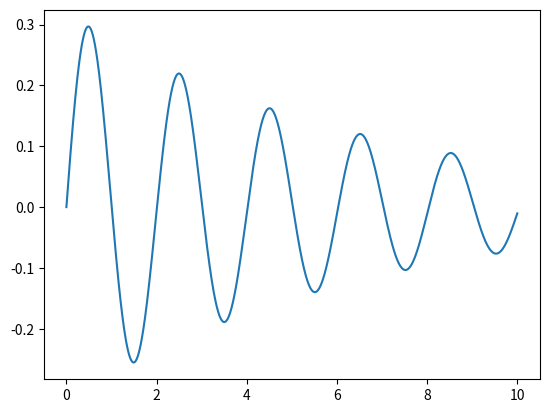

The script that saved this image:
from matplotlib import pyplot as plt


def f(g, l, x, b, v):
    return (-g / l) * x - b * v


def euler_method(x=0, v=1, g=9.8, b=0.3, l=1, dt=0.001):
    x_values = []
    t_values = []
    t = 0

    while t < 10:
        x_values.append(x)
        t_values.append(t)
        v = v + dt * f(g, l, x, b, v)
        x = x + v * dt
        t = t + dt

    plt.plot(t_values, x_values)
    plt.show()


if __name__ == '__main__':
    euler_method()

